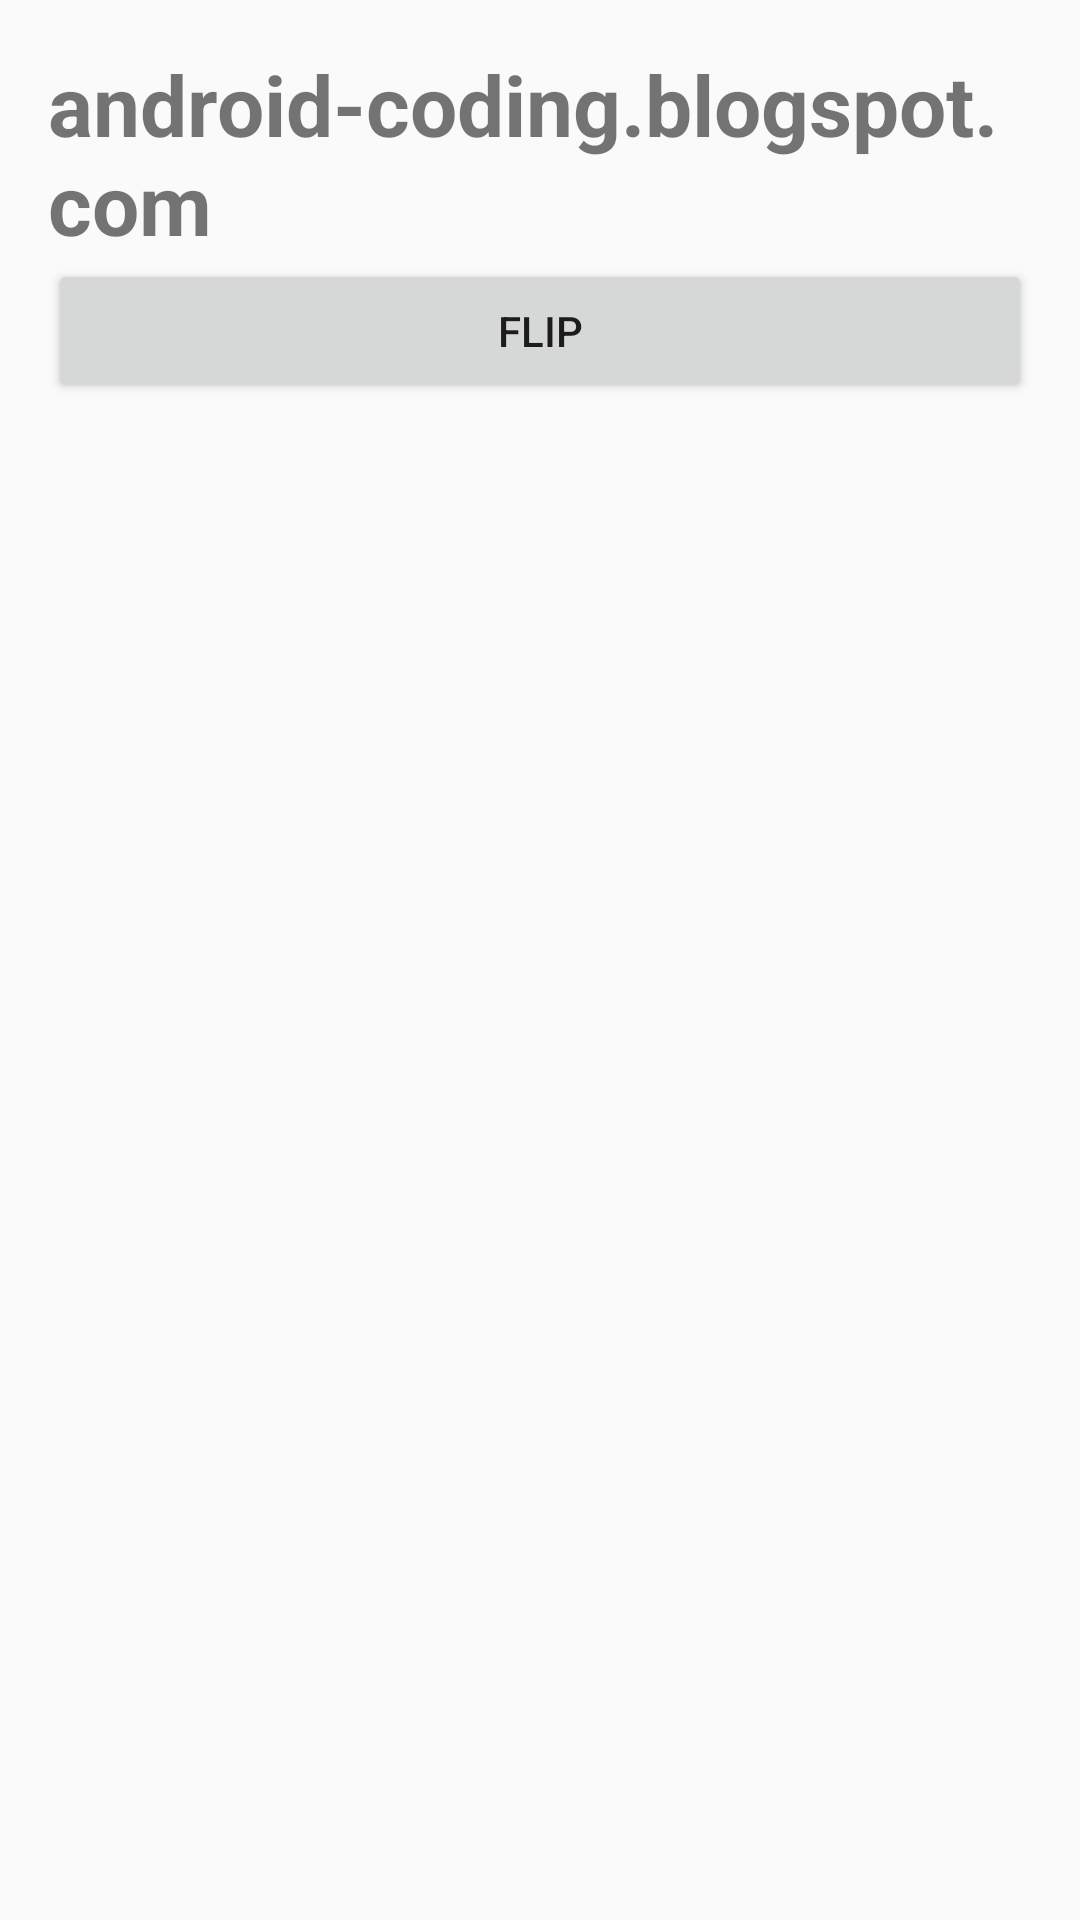

Write the Android layout XML for this screen, with the resource values it uses.
<!-- AndroidManifest.xml: application theme AppTheme -->
<!-- res/layout/flip_activity.xml -->
<?xml version="1.0" encoding="utf-8"?>
<LinearLayout xmlns:android="http://schemas.android.com/apk/res/android"
    xmlns:tools="http://schemas.android.com/tools"
    android:layout_width="match_parent"
    android:layout_height="match_parent"
    android:paddingBottom="@dimen/activity_vertical_margin"
    android:paddingLeft="@dimen/activity_horizontal_margin"
    android:paddingRight="@dimen/activity_horizontal_margin"
    android:paddingTop="@dimen/activity_vertical_margin"
    android:orientation="vertical"
    tools:context="com.example.androidflipview.MainActivity" >

    <TextView
        android:id="@+id/title"
        android:layout_width="wrap_content"
        android:layout_height="wrap_content"
        android:text="android-coding.blogspot.com"
        android:textSize="28dp"
        android:textStyle="bold" />

    <Button
        android:id="@+id/buttonflip"
        android:layout_width="match_parent"
        android:layout_height="wrap_content"
        android:text="Flip" />

    <ImageView
        android:id="@+id/image"
        android:layout_width="match_parent"
        android:layout_height="match_parent"
        android:src="@drawable/ic_launcher" />

</LinearLayout>
<!-- resources referenced by this layout -->
<resources>
  <dimen name="activity_horizontal_margin">16dp</dimen>
  <dimen name="activity_vertical_margin">16dp</dimen>
  
      //card scroll
  <style name="AppTheme" parent="Theme.AppCompat.Light.DarkActionBar">
          
          <item name="colorPrimary">@color/colorPrimary</item>
          <item name="colorPrimaryDark">@color/colorPrimaryDark</item>
          <item name="colorAccent">@color/colorAccent</item>
      </style>
  <color name="colorPrimary">#3F51B5</color>
  <color name="colorPrimaryDark">#303F9F</color>
  <color name="colorAccent">#FF4081</color>
</resources>
